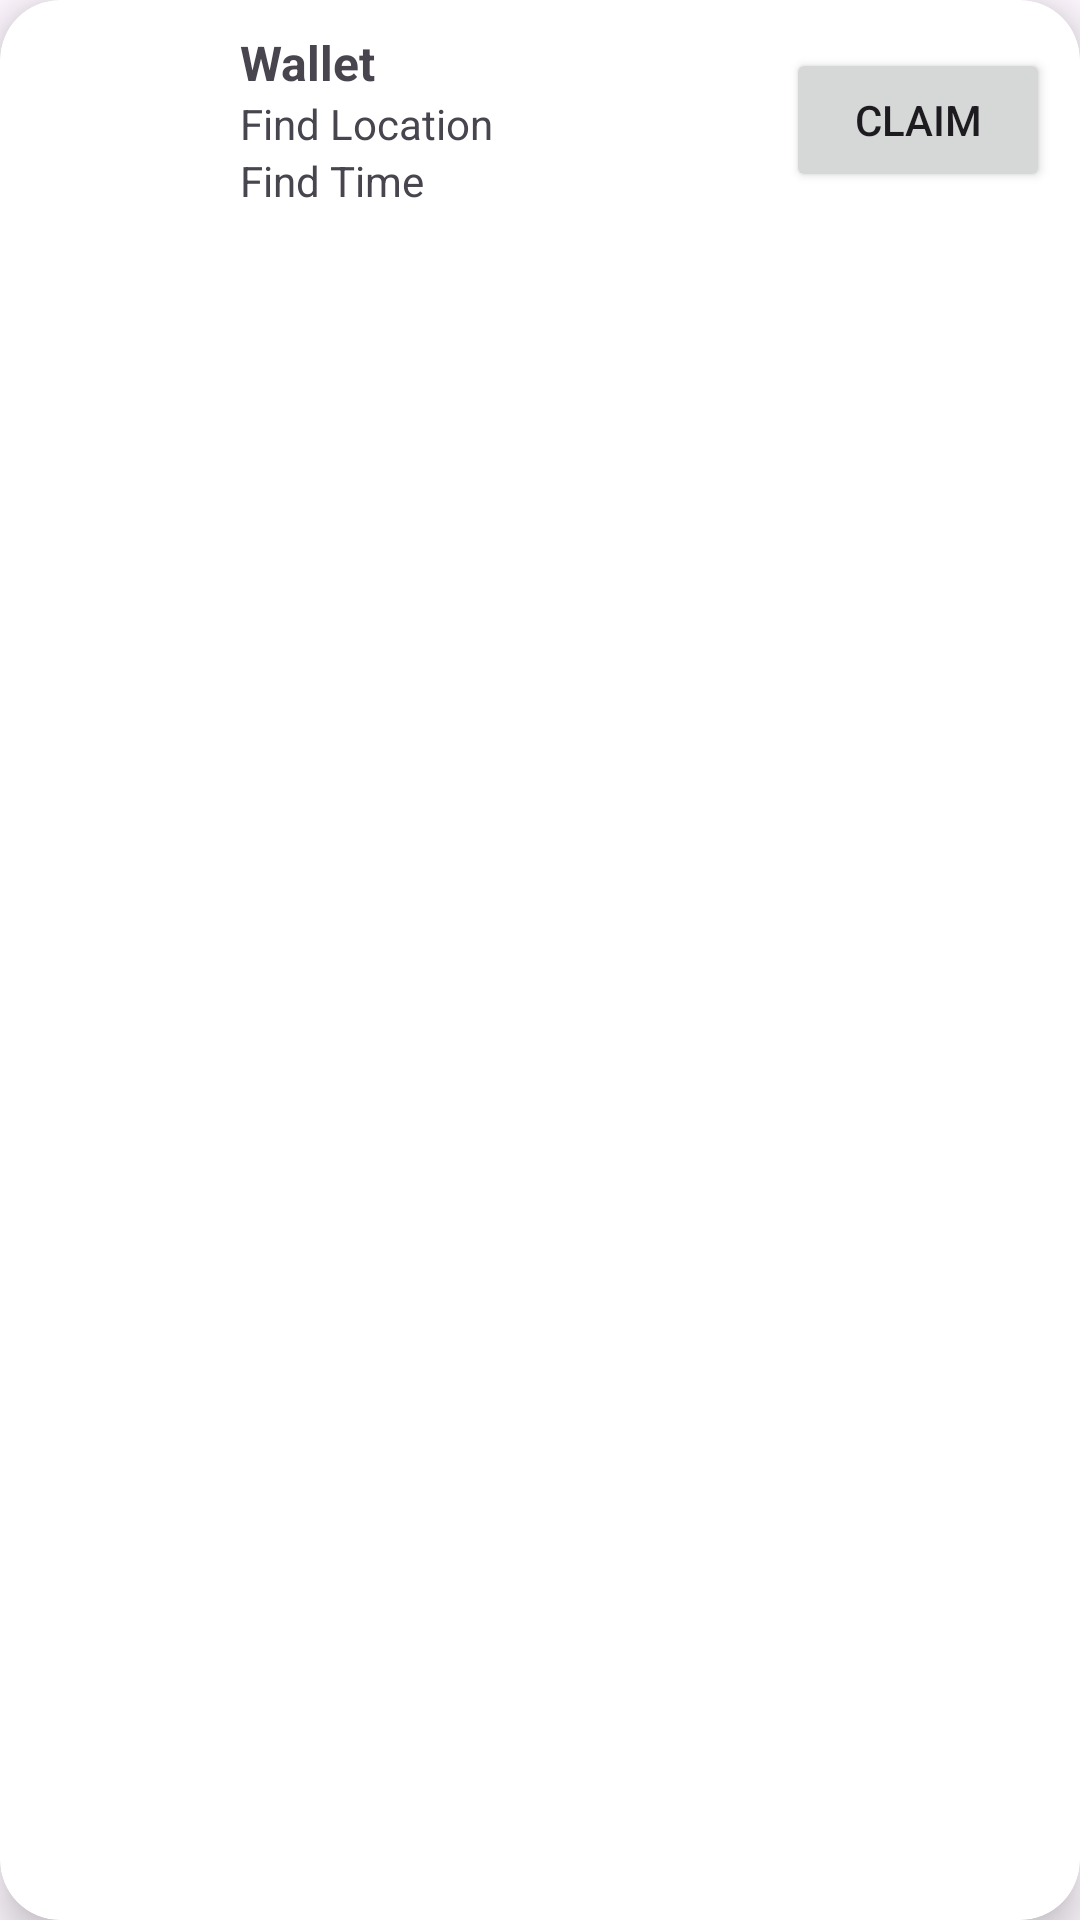

Write the Android layout XML for this screen, with the resource values it uses.
<!-- AndroidManifest.xml: application theme Theme.LostAndFound -->
<!-- res/layout/recent_lost_item.xml -->
<?xml version="1.0" encoding="utf-8"?>
<androidx.cardview.widget.CardView xmlns:android="http://schemas.android.com/apk/res/android"
    xmlns:app="http://schemas.android.com/apk/res-auto"
    android:layout_width="match_parent"
    android:layout_height="wrap_content"
    android:layout_marginHorizontal="10dp"
    android:layout_marginVertical="10dp"
    app:cardElevation="8dp"
    app:cardCornerRadius="20dp">

    <LinearLayout
        android:layout_width="match_parent"
        android:layout_height="wrap_content"
        android:orientation="horizontal"
        android:padding="10dp"
        android:gravity="center_vertical">

        <ImageView
            android:id="@+id/itemImage"
            android:layout_width="60dp"
            android:layout_height="60dp"
            android:src="@drawable/wallet"
            android:layout_marginEnd="10dp"/>

        <LinearLayout
            android:layout_width="0dp"
            android:layout_height="wrap_content"
            android:layout_weight="1"
            android:orientation="vertical">

            <TextView
                android:id="@+id/itemName"
                android:layout_width="match_parent"
                android:layout_height="wrap_content"
                android:text="Wallet"
                android:textStyle="bold"
                android:textSize="16sp"/>

            <TextView
                android:id="@+id/itemLocation"
                android:layout_width="match_parent"
                android:layout_height="wrap_content"
                android:text="Find Location"/>

            <TextView
                android:id="@+id/itemDate"
                android:layout_width="match_parent"
                android:layout_height="wrap_content"
                android:text="Find Time"/>
        </LinearLayout>

        <Button
            android:id="@+id/btnClaim"
            android:layout_width="wrap_content"
            android:layout_height="wrap_content"
            android:text="Claim"/>
    </LinearLayout>

</androidx.cardview.widget.CardView>
<!-- resources referenced by this layout -->
<resources>
  <style name="Theme.LostAndFound" parent="Base.Theme.LostAndFound" />
  <style name="Base.Theme.LostAndFound" parent="Theme.Material3.DayNight.NoActionBar">
          <item name="colorPrimary">@color/blue_aiub</item>
          <item name="colorOnPrimary">@color/white</item> 
          <item name="colorSecondary">@color/yellow_aiub</item>
          <item name="android:windowLightStatusBar">true</item>
          
          
      </style>
  <color name="blue_aiub">#005BAC</color>
  <color name="white">#FFFFFFFF</color>
  <color name="yellow_aiub">#FFD600</color>
</resources>
